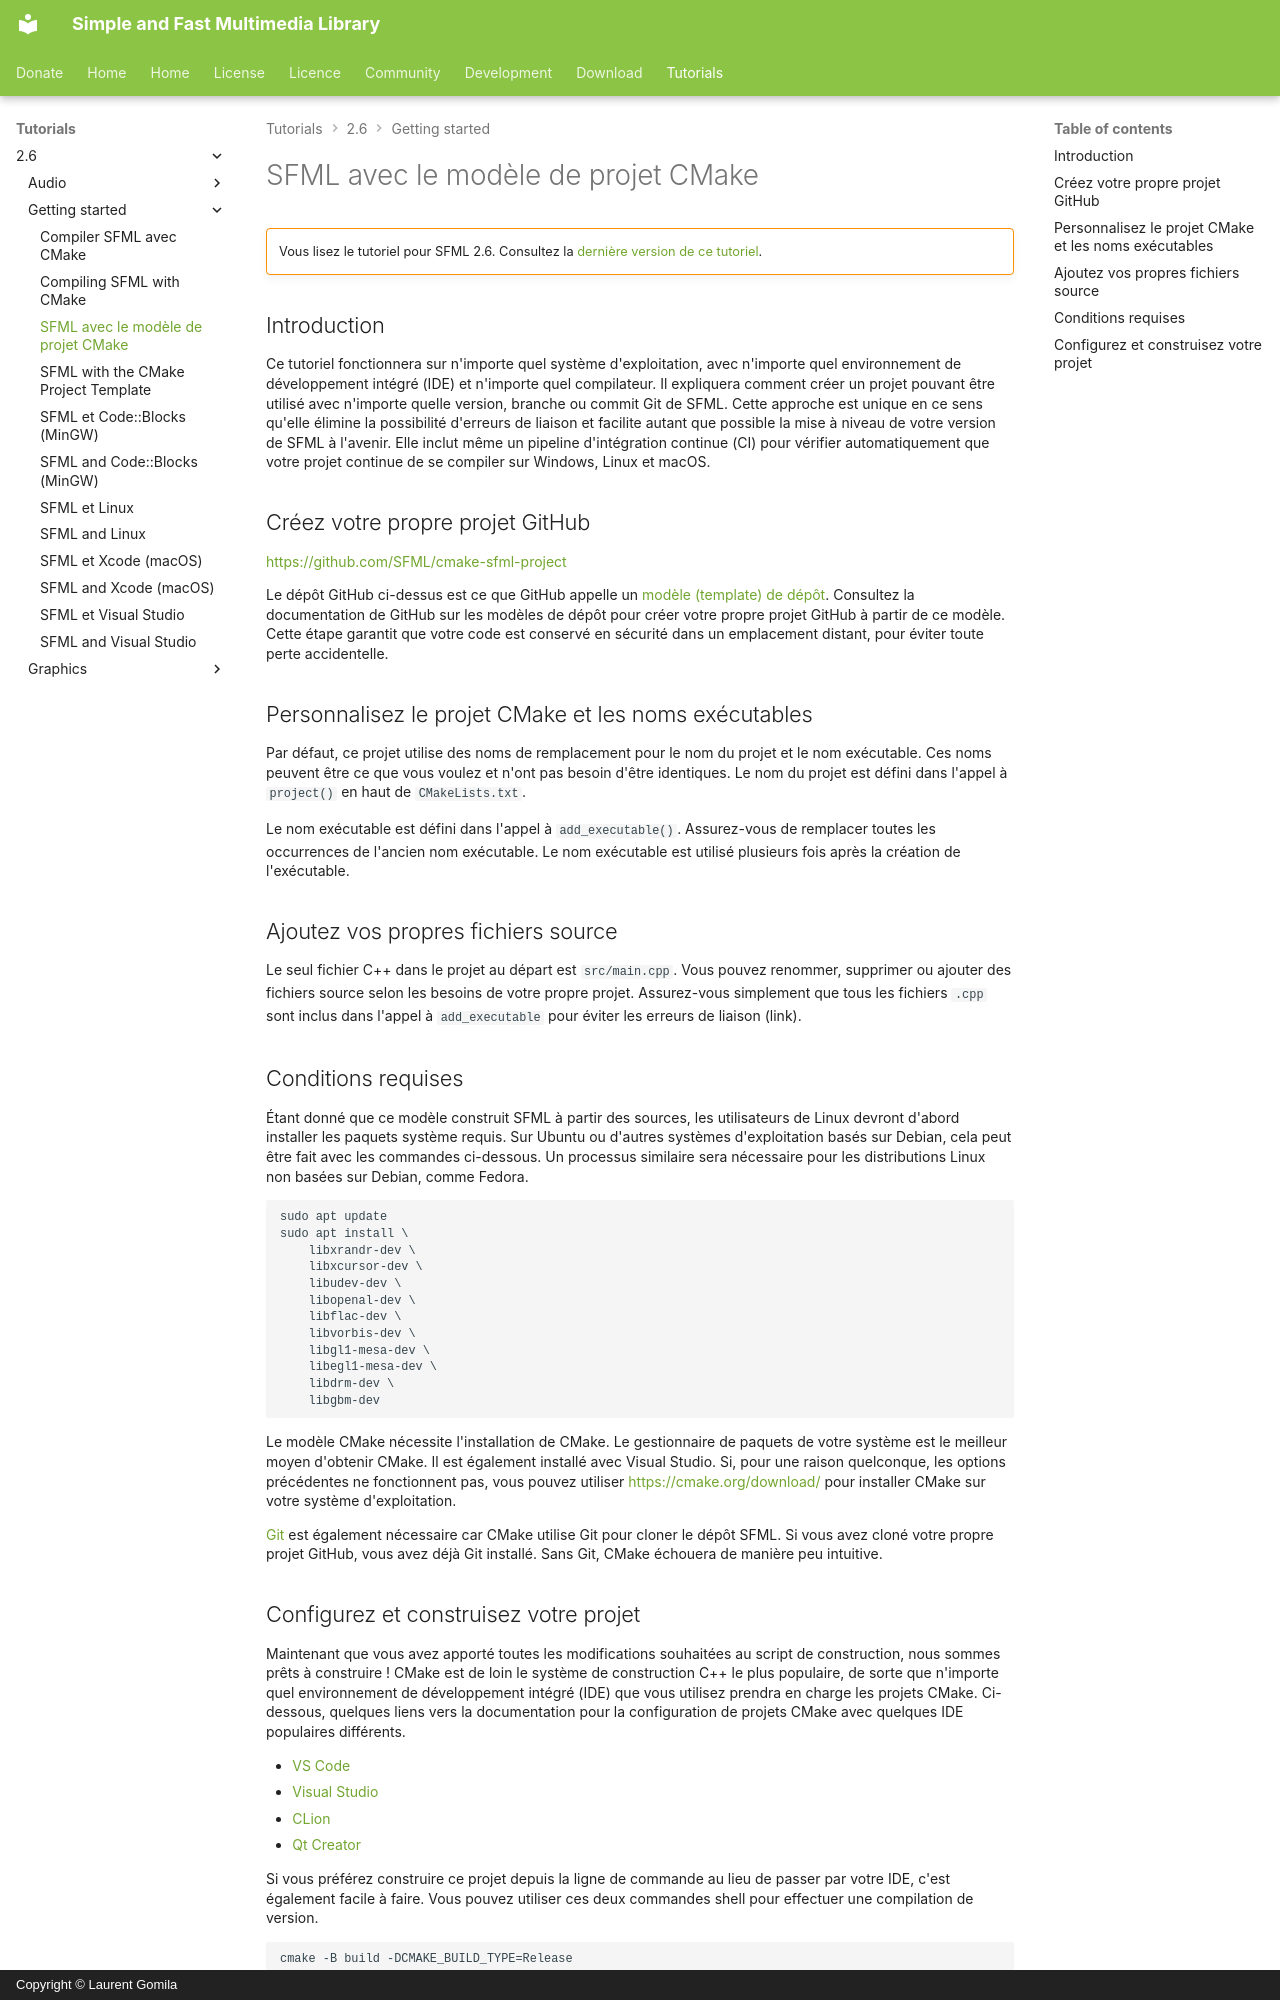

repository: SFML/SFML-Website · page: tutorials/2.6/getting-started/cmake.fr/index.html · generator: mkdocs · copyright: Copyright © Laurent Gomila

# SFML avec le modèle de projet CMake

!!! warning ""

    Vous lisez le tutoriel pour SFML 2.6. Consultez la [dernière version de ce tutoriel](/fr/tutorials/latest/getting-started/cmake/).

## Introduction

Ce tutoriel fonctionnera sur n'importe quel système d'exploitation, avec n'importe quel environnement de développement intégré (IDE) et n'importe quel compilateur. Il expliquera comment créer un projet pouvant être utilisé avec n'importe quelle version, branche ou commit Git de SFML. Cette approche est unique en ce sens qu'elle élimine la possibilité d'erreurs de liaison et facilite autant que possible la mise à niveau de votre version de SFML à l'avenir. Elle inclut même un pipeline d'intégration continue (CI) pour vérifier automatiquement que votre projet continue de se compiler sur Windows, Linux et macOS.

## Créez votre propre projet GitHub

[https://github.com/SFML/cmake-sfml-project](https://github.com/SFML/cmake-sfml-project "Modèle de projet CMake SFML repository")

Le dépôt GitHub ci-dessus est ce que GitHub appelle un [modèle (template) de dépôt](https://docs.github.com/fr/repositories/creating-and-managing-repositories/creating-a-repository-from-a-template "Documentation GitHub sur les modèles de dépôt"). Consultez la documentation de GitHub sur les modèles de dépôt pour créer votre propre projet GitHub à partir de ce modèle. Cette étape garantit que votre code est conservé en sécurité dans un emplacement distant, pour éviter toute perte accidentelle.

## Personnalisez le projet CMake et les noms exécutables

Par défaut, ce projet utilise des noms de remplacement pour le nom du projet et le nom exécutable. Ces noms peuvent être ce que vous voulez et n'ont pas besoin d'être identiques. Le nom du projet est défini dans l'appel à `project()` en haut de `CMakeLists.txt`.

Le nom exécutable est défini dans l'appel à `add_executable()`. Assurez-vous de remplacer toutes les occurrences de l'ancien nom exécutable. Le nom exécutable est utilisé plusieurs fois après la création de l'exécutable.

## Ajoutez vos propres fichiers source

Le seul fichier C++ dans le projet au départ est `src/main.cpp`. Vous pouvez renommer, supprimer ou ajouter des fichiers source selon les besoins de votre propre projet. Assurez-vous simplement que tous les fichiers `.cpp` sont inclus dans l'appel à `add_executable` pour éviter les erreurs de liaison (link).

## Conditions requises

Étant donné que ce modèle construit SFML à partir des sources, les utilisateurs de Linux devront d'abord installer les paquets système requis. Sur Ubuntu ou d'autres systèmes d'exploitation basés sur Debian, cela peut être fait avec les commandes ci-dessous. Un processus similaire sera nécessaire pour les distributions Linux non basées sur Debian, comme Fedora.

```
sudo apt update
sudo apt install \
    libxrandr-dev \
    libxcursor-dev \
    libudev-dev \
    libopenal-dev \
    libflac-dev \
    libvorbis-dev \
    libgl1-mesa-dev \
    libegl1-mesa-dev \
    libdrm-dev \
    libgbm-dev
```

Le modèle CMake nécessite l'installation de CMake. Le gestionnaire de paquets de votre système est le meilleur moyen d'obtenir CMake. Il est également installé avec Visual Studio. Si, pour une raison quelconque, les options précédentes ne fonctionnent pas, vous pouvez utiliser [https://cmake.org/download/](https://cmake.org/download/ "Téléchargement de CMake") pour installer CMake sur votre système d'exploitation.

[Git](https://git-scm.com/ "Git SCM") est également nécessaire car CMake utilise Git pour cloner le dépôt SFML. Si vous avez cloné votre propre projet GitHub, vous avez déjà Git installé. Sans Git, CMake échouera de manière peu intuitive.
